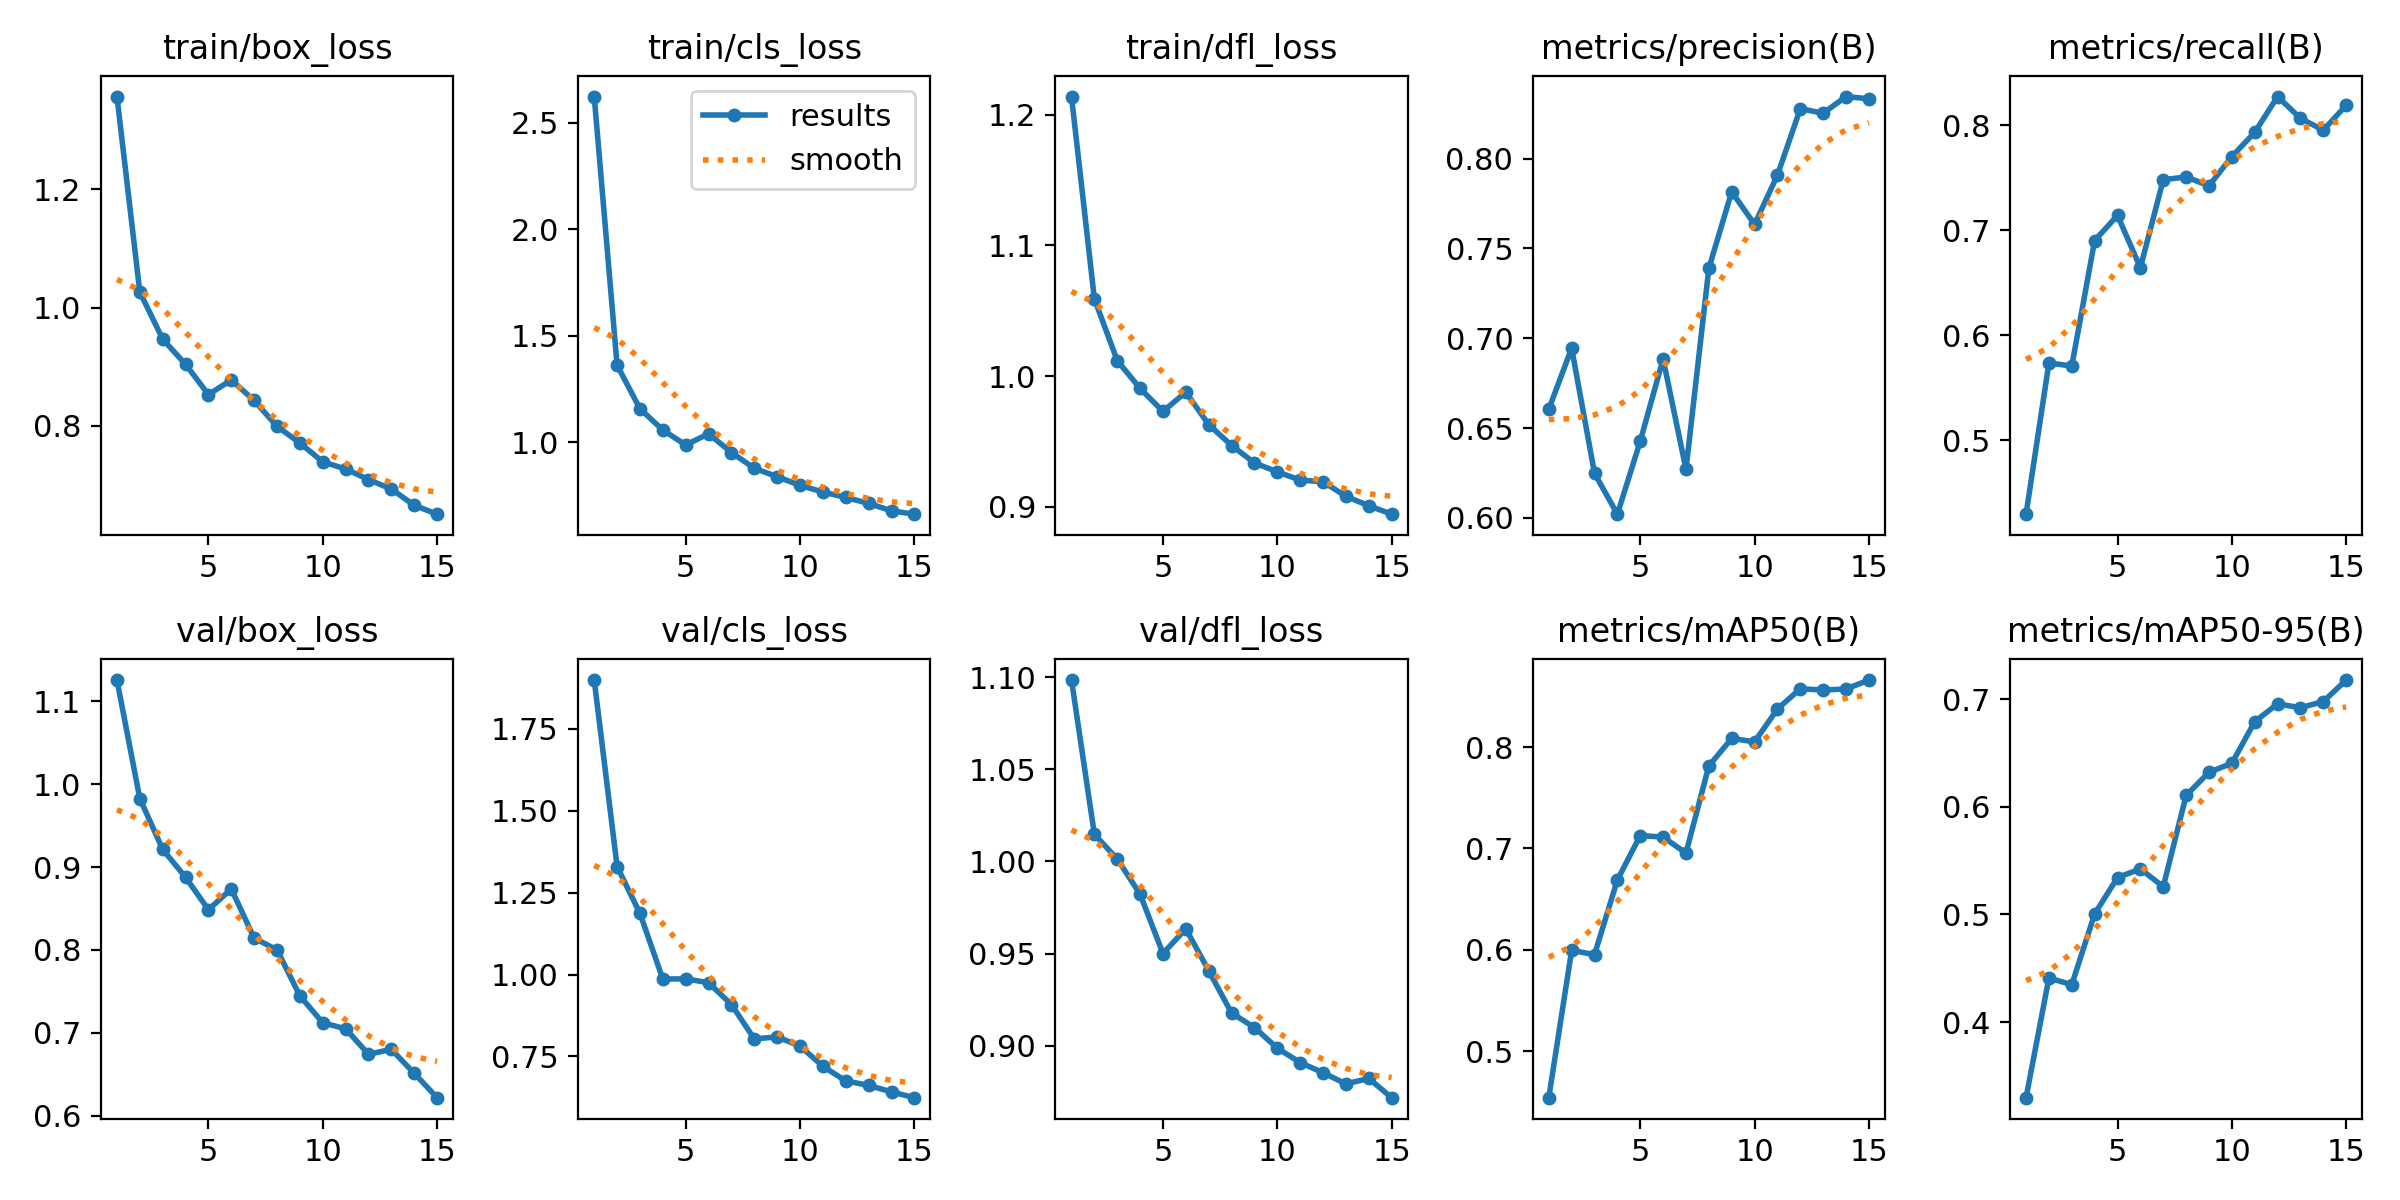

Values plotted in this chart, from the file beside it:
epoch, train/box_loss, train/cls_loss, train/dfl_loss, metrics/precision(B), metrics/recall(B), metrics/mAP50(B), metrics/mAP50-95(B), val/box_loss, val/cls_loss, val/dfl_loss, lr/pg0, lr/pg1, lr/pg2
1, 1.356, 2.622, 1.214, 0.6605, 0.4298, 0.4542, 0.3299, 1.126, 1.899, 1.098, 0.0002746, 0.0002746, 0.0002746
2, 1.026, 1.362, 1.059, 0.6945, 0.5737, 0.5995, 0.441, 0.9827, 1.33, 1.015, 0.0005158, 0.0005158, 0.0005158
3, 0.9466, 1.158, 1.012, 0.6249, 0.5707, 0.5953, 0.4348, 0.9213, 1.187, 1.001, 0.0007204, 0.0007204, 0.0007204
4, 0.9041, 1.058, 0.9906, 0.6021, 0.6901, 0.669, 0.5005, 0.8876, 0.9863, 0.9822, 0.0006681, 0.0006681, 0.0006681
5, 0.853, 0.9884, 0.973, 0.6427, 0.714, 0.7128, 0.5343, 0.8485, 0.9869, 0.95, 0.0006681, 0.0006681, 0.0006681
6, 0.8777, 1.041, 0.9877, 0.6885, 0.6642, 0.7113, 0.5423, 0.8736, 0.9751, 0.9634, 0.0006131, 0.0006131, 0.0006131
7, 0.843, 0.9529, 0.9629, 0.6271, 0.748, 0.6955, 0.5259, 0.8142, 0.9085, 0.9407, 0.0005581, 0.0005581, 0.0005581
8, 0.7994, 0.8789, 0.9469, 0.7389, 0.7506, 0.7814, 0.6106, 0.8, 0.8035, 0.9177, 0.0005031, 0.0005031, 0.0005031
9, 0.7713, 0.8395, 0.9336, 0.7815, 0.7422, 0.8086, 0.6321, 0.7444, 0.8097, 0.9099, 0.0004482, 0.0004482, 0.0004482
10, 0.7395, 0.7987, 0.9267, 0.7634, 0.77, 0.8052, 0.6404, 0.7121, 0.7819, 0.8987, 0.0003932, 0.0003932, 0.0003932
11, 0.7274, 0.7677, 0.9204, 0.7908, 0.793, 0.8377, 0.6791, 0.7047, 0.72, 0.8908, 0.0003382, 0.0003382, 0.0003382
12, 0.7096, 0.742, 0.9192, 0.8278, 0.8271, 0.8575, 0.6956, 0.674, 0.6755, 0.8853, 0.0002832, 0.0002832, 0.0002832
13, 0.6935, 0.7144, 0.908, 0.8252, 0.8063, 0.8563, 0.692, 0.6799, 0.6618, 0.8793, 0.0002282, 0.0002282, 0.0002282
14, 0.6662, 0.6794, 0.9008, 0.8345, 0.7951, 0.8573, 0.6977, 0.651, 0.6419, 0.8822, 0.0001733, 0.0001733, 0.0001733
15, 0.6512, 0.6638, 0.8944, 0.8333, 0.8188, 0.8662, 0.7177, 0.6216, 0.6242, 0.8718, 0.0001183, 0.0001183, 0.0001183
